Run: headless pygame with SDL's dummy video driver; simulated clock (each Clock.tick advances the game by its frame time, no real sleeping); random seed 0; keys injected as events and as key.get_pressed() state; mouse plan: one left click at the window centre at the start of phase 2, then a move to the lower-right quarter at the start of phase 3.
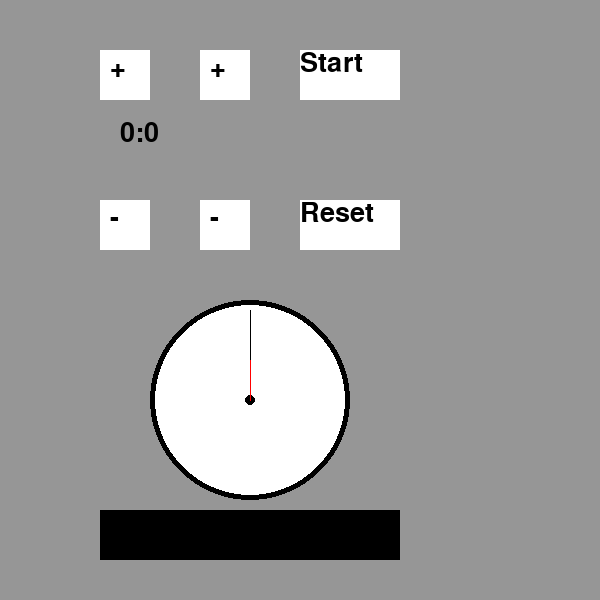
Frame 1 of 4 · flips 1–60 · no input
Frame 2 of 4 · flips 61–180 · clicked the window centre · tapped SPACE, RETURN · held RIGHT (→), D · screen unchanged from frame 1, image omitted
Frame 3 of 4 · flips 181–300 · moved the mouse to the lower-right quarter · held DOWN (↓), S · screen unchanged from frame 2, image omitted
Frame 4 of 4 · flips 301–420 · held LEFT (←), A, UP (↑), W · screen unchanged from frame 3, image omitted

The pygame program that drew these frames:

import pygame
import time
import math

pygame.init()

screen=pygame.display.set_mode((600,600))
pygame.display.set_caption('Dong ho dem nguoc')
GREY=(150,150,150)
BLACK=(0,0,0)
WHITE=(255,255,255)
RED=(255,0,0)
font=pygame.font.SysFont('sans',40)
text1=font.render('+', True, BLACK)
text2=font.render('-', True, BLACK)
text_sta=font.render('Start', True, BLACK)
text_re=font.render('Reset', True, BLACK)
total_secs=0
total=0
runing=True
start=False
clock=pygame.time.Clock()
while runing:
    clock.tick(60)
    screen.fill((GREY))
    pygame.draw.rect(screen, WHITE, (100,50, 50,50))
    screen.blit(text1, (110,55))
    pygame.draw.rect(screen, WHITE, (200,50, 50,50))
    screen.blit(text1, (210,55))
    pygame.draw.rect(screen, WHITE, (100,200, 50,50))
    screen.blit(text2, (110,205))
    pygame.draw.rect(screen, WHITE, (200,200, 50,50))
    screen.blit(text2, (210,205))
    pygame.draw.rect(screen, WHITE, (300,50, 100,50))
    screen.blit(text_sta, (300,50))
    pygame.draw.rect(screen, WHITE, (300,200, 100,50))
    screen.blit(text_re, (300,200))
    
    pygame.draw.circle(screen, BLACK, (250,400), 100)
    pygame.draw.circle(screen, WHITE, (250,400), 95)
    pygame.draw.circle(screen, BLACK, (250,400), 5)
    pygame.draw.line(screen, BLACK, (250, 400), (250,  310))
    pygame.draw.rect(screen, BLACK, (100,510, 300,50))
    #pygame.draw.rect(screen, RED, (105,515, 290,40))
    mouse_x, mouse_y=pygame.mouse.get_pos()
    for event in pygame.event.get():
        if event.type==pygame.QUIT:
            runing=False
        if event.type==pygame.MOUSEBUTTONDOWN:
            if event.button==1: #chuot trai
                if 100 <=mouse_x <=150 and 50<=mouse_y<=100:
                    total_secs+=60
                    print('press +')
                if 200 <=mouse_x <=250 and 50<=mouse_y<=100:
                    total_secs+=1
                    print('press +')
                if 100 <=mouse_x <=150 and 200<=mouse_y<=250:
                    total_secs-=60
                    print('press -')
                if 200 <=mouse_x <=250 and 200<=mouse_y<=250:
                    total_secs-=1
                if 300 <=mouse_x <=400 and 50<=mouse_y<=100:
                    start=True
                    print('Start')
                if 300 <=mouse_x <=400 and 200<=mouse_y<=250:
                    total_secs=0
                    print('Reset')

    
    if start==True:
        total_secs-=1
        if total_secs==0:
            start=False
       
        time.sleep(0.05)
    if total_secs<=0:
        total_secs=0
        start=0
                       
    mins=(total_secs//60)
    secs=total_secs-mins*60
    time1=str(mins) + ":" + str(secs)
    text_time=font.render(time1, True, BLACK)
    screen.blit(text_time, (120, 120))

    x_secs=250+90 * (math.sin(6*secs*math.pi/180))
    y_secs=400-90 * (math.cos(6*secs*math.pi/180))
    pygame.draw.line(screen, BLACK, (250,400), (int(x_secs), int(y_secs)))

    x_mins=250+40 * (math.sin(6*mins*math.pi/180))
    y_mins=400-40 * (math.cos(6*mins*math.pi/180))
    pygame.draw.line(screen, RED, (250,400), (int(x_mins), int(y_mins)))

    
        

    pygame.display.flip()
pygame.quit()
